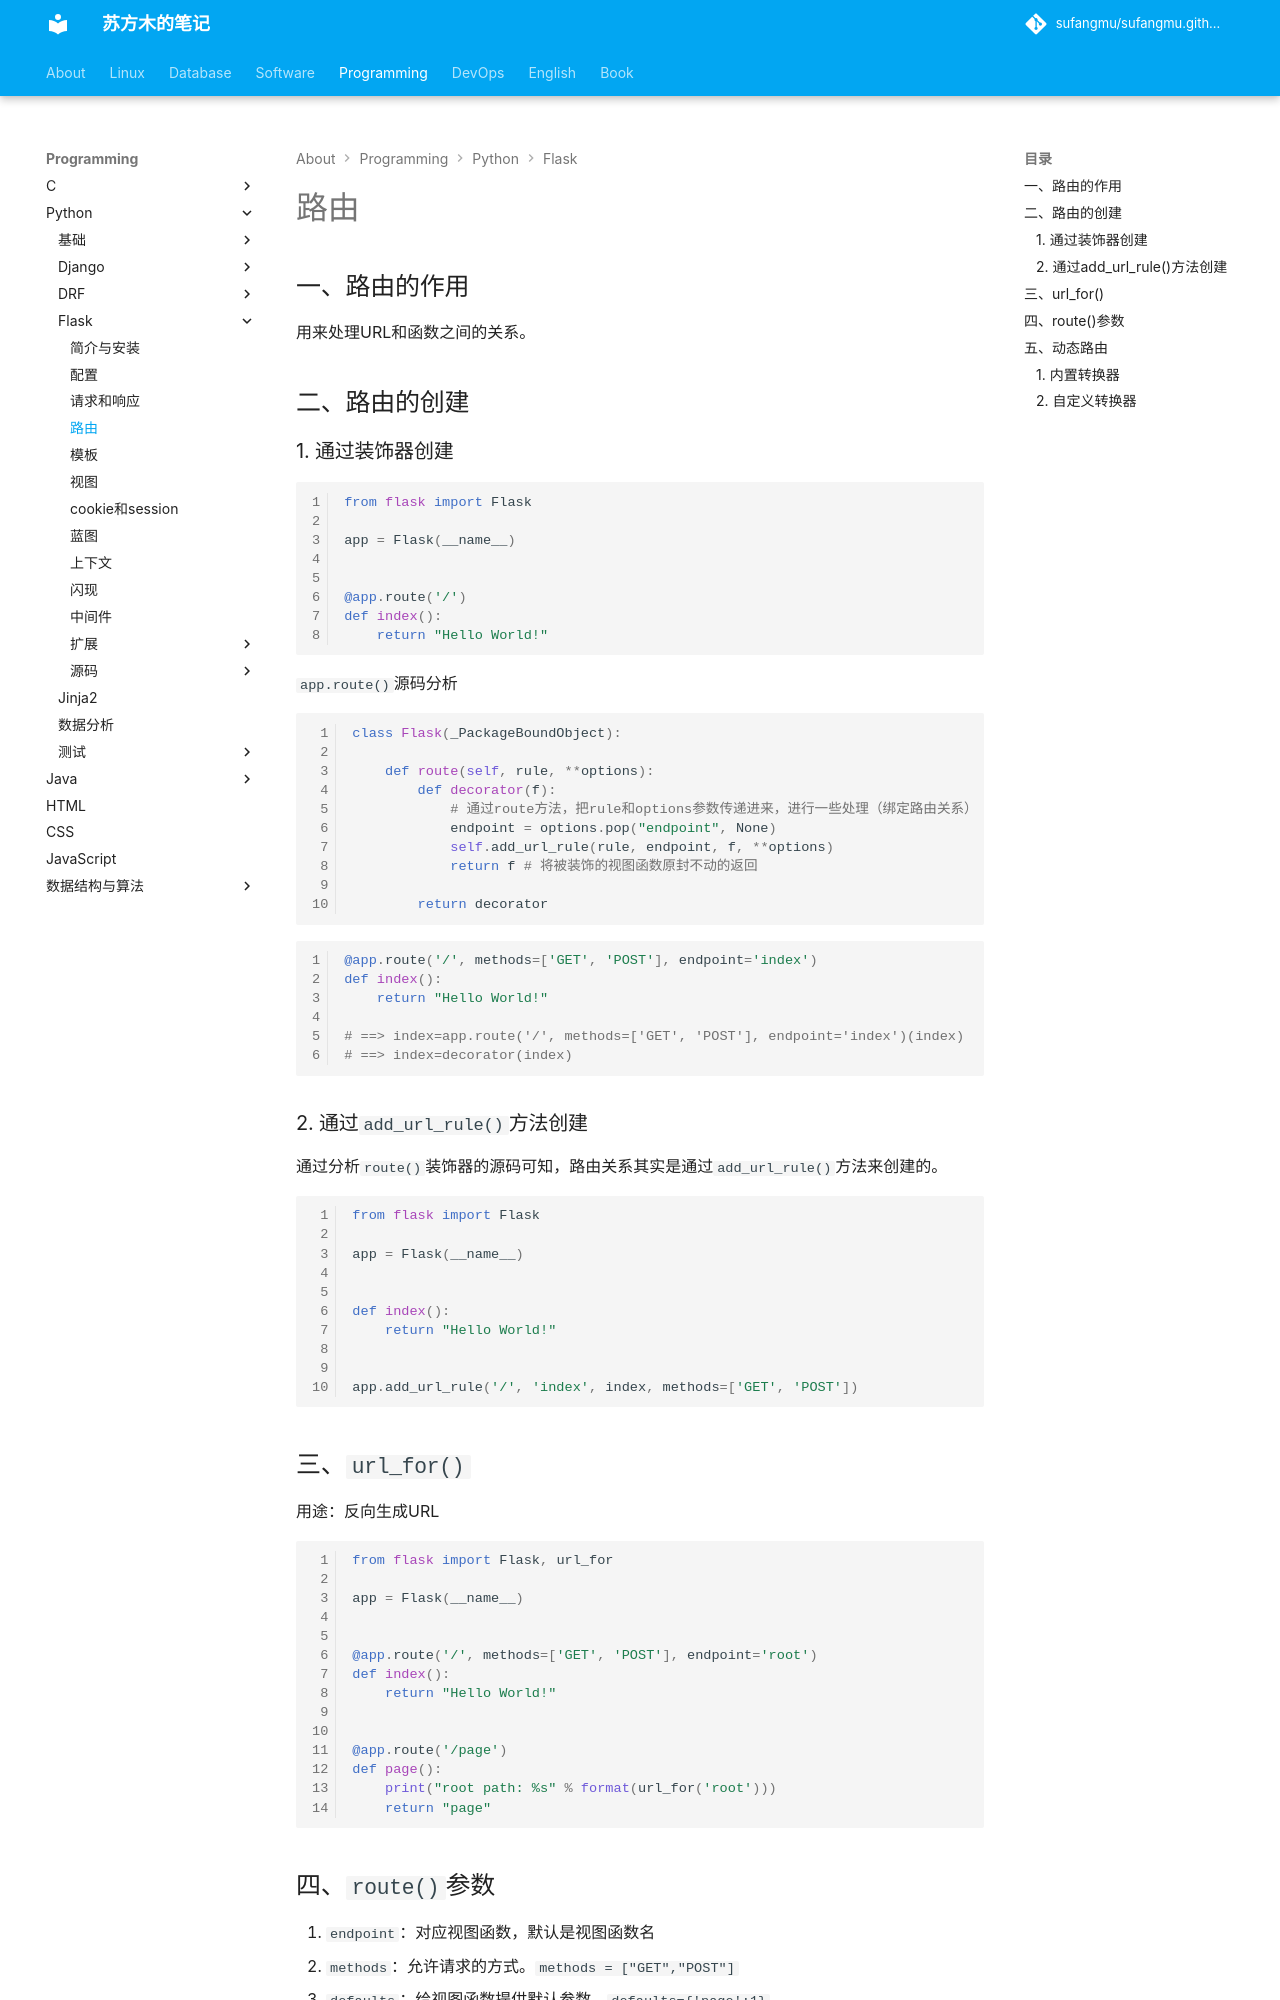

repository: sufangmu/sufangmu.github.io · page: programming/python/Flask/route/index.html · generator: mkdocs

# 路由

## 一、路由的作用

用来处理URL和函数之间的关系。

## 二、路由的创建

### 1. 通过装饰器创建

```python
from flask import Flask

app = Flask(__name__)


@app.route('/')
def index():
    return "Hello World!"

```

`app.route()`源码分析

```python
class Flask(_PackageBoundObject):

    def route(self, rule, **options):
        def decorator(f):
            # 通过route方法，把rule和options参数传递进来，进行一些处理（绑定路由关系）
            endpoint = options.pop("endpoint", None)
            self.add_url_rule(rule, endpoint, f, **options)
            return f # 将被装饰的视图函数原封不动的返回

        return decorator
```

```python
@app.route('/', methods=['GET', 'POST'], endpoint='index')
def index():
    return "Hello World!"

# ==> index=app.route('/', methods=['GET', 'POST'], endpoint='index')(index)
# ==> index=decorator(index)
```

### 2. 通过`add_url_rule()`方法创建

通过分析`route()`装饰器的源码可知，路由关系其实是通过`add_url_rule()`方法来创建的。

```python
from flask import Flask

app = Flask(__name__)


def index():
    return "Hello World!"


app.add_url_rule('/', 'index', index, methods=['GET', 'POST'])

```

## 三、`url_for()`

用途：反向生成URL

```python
from flask import Flask, url_for

app = Flask(__name__)


@app.route('/', methods=['GET', 'POST'], endpoint='root')
def index():
    return "Hello World!"


@app.route('/page')
def page():
    print("root path: %s" % format(url_for('root')))
    return "page"
```
